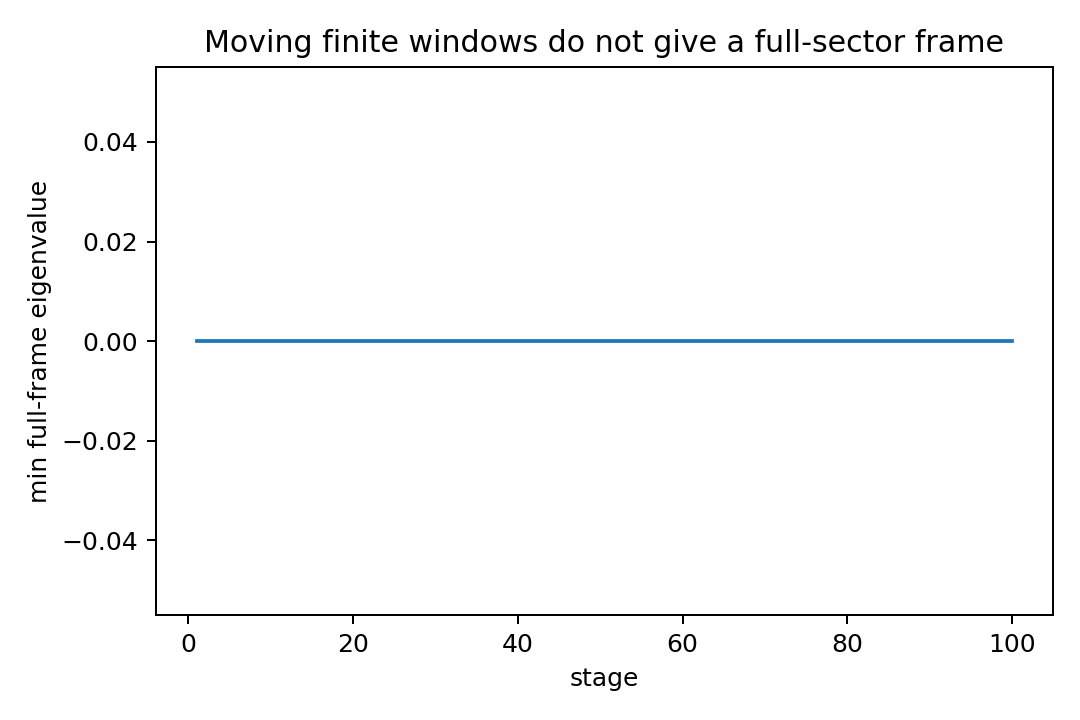

The file beside this chart, header and first rows:
stage, window_start, window_width, covered_now, lambda_min_full_frame, full_sector_accepted
1, 0, 5, 5, 0.0, False
2, 1, 5, 5, 0.0, False
3, 2, 5, 5, 0.0, False
4, 3, 5, 5, 0.0, False
5, 4, 5, 5, 0.0, False
6, 5, 5, 5, 0.0, False
7, 6, 5, 5, 0.0, False
8, 7, 5, 5, 0.0, False
9, 8, 5, 5, 0.0, False
10, 9, 5, 5, 0.0, False
11, 10, 5, 5, 0.0, False
12, 11, 5, 5, 0.0, False
13, 12, 5, 5, 0.0, False
14, 13, 5, 5, 0.0, False
15, 14, 5, 5, 0.0, False
16, 15, 5, 5, 0.0, False
17, 16, 5, 5, 0.0, False
18, 17, 5, 5, 0.0, False
19, 18, 5, 5, 0.0, False
20, 19, 5, 5, 0.0, False
21, 20, 5, 5, 0.0, False
22, 21, 5, 5, 0.0, False
23, 22, 5, 5, 0.0, False
24, 23, 5, 5, 0.0, False
25, 24, 5, 5, 0.0, False
26, 25, 5, 5, 0.0, False
27, 26, 5, 5, 0.0, False
28, 27, 5, 5, 0.0, False
29, 28, 5, 5, 0.0, False
30, 29, 5, 5, 0.0, False
31, 30, 5, 5, 0.0, False
32, 31, 5, 5, 0.0, False
33, 32, 5, 5, 0.0, False
34, 33, 5, 5, 0.0, False
35, 34, 5, 5, 0.0, False
36, 35, 5, 5, 0.0, False
37, 36, 5, 5, 0.0, False
38, 37, 5, 5, 0.0, False
39, 38, 5, 5, 0.0, False
40, 39, 5, 5, 0.0, False
41, 40, 5, 5, 0.0, False
42, 41, 5, 5, 0.0, False
43, 42, 5, 5, 0.0, False
44, 43, 5, 5, 0.0, False
45, 44, 5, 5, 0.0, False
46, 45, 5, 5, 0.0, False
47, 46, 5, 5, 0.0, False
48, 47, 5, 5, 0.0, False
49, 48, 5, 5, 0.0, False
50, 49, 5, 5, 0.0, False
51, 50, 5, 5, 0.0, False
52, 51, 5, 5, 0.0, False
53, 52, 5, 5, 0.0, False
54, 53, 5, 5, 0.0, False
55, 54, 5, 5, 0.0, False
56, 55, 5, 5, 0.0, False
57, 56, 5, 5, 0.0, False
58, 57, 5, 5, 0.0, False
59, 58, 5, 5, 0.0, False
60, 59, 5, 5, 0.0, False
... 40 more rows
